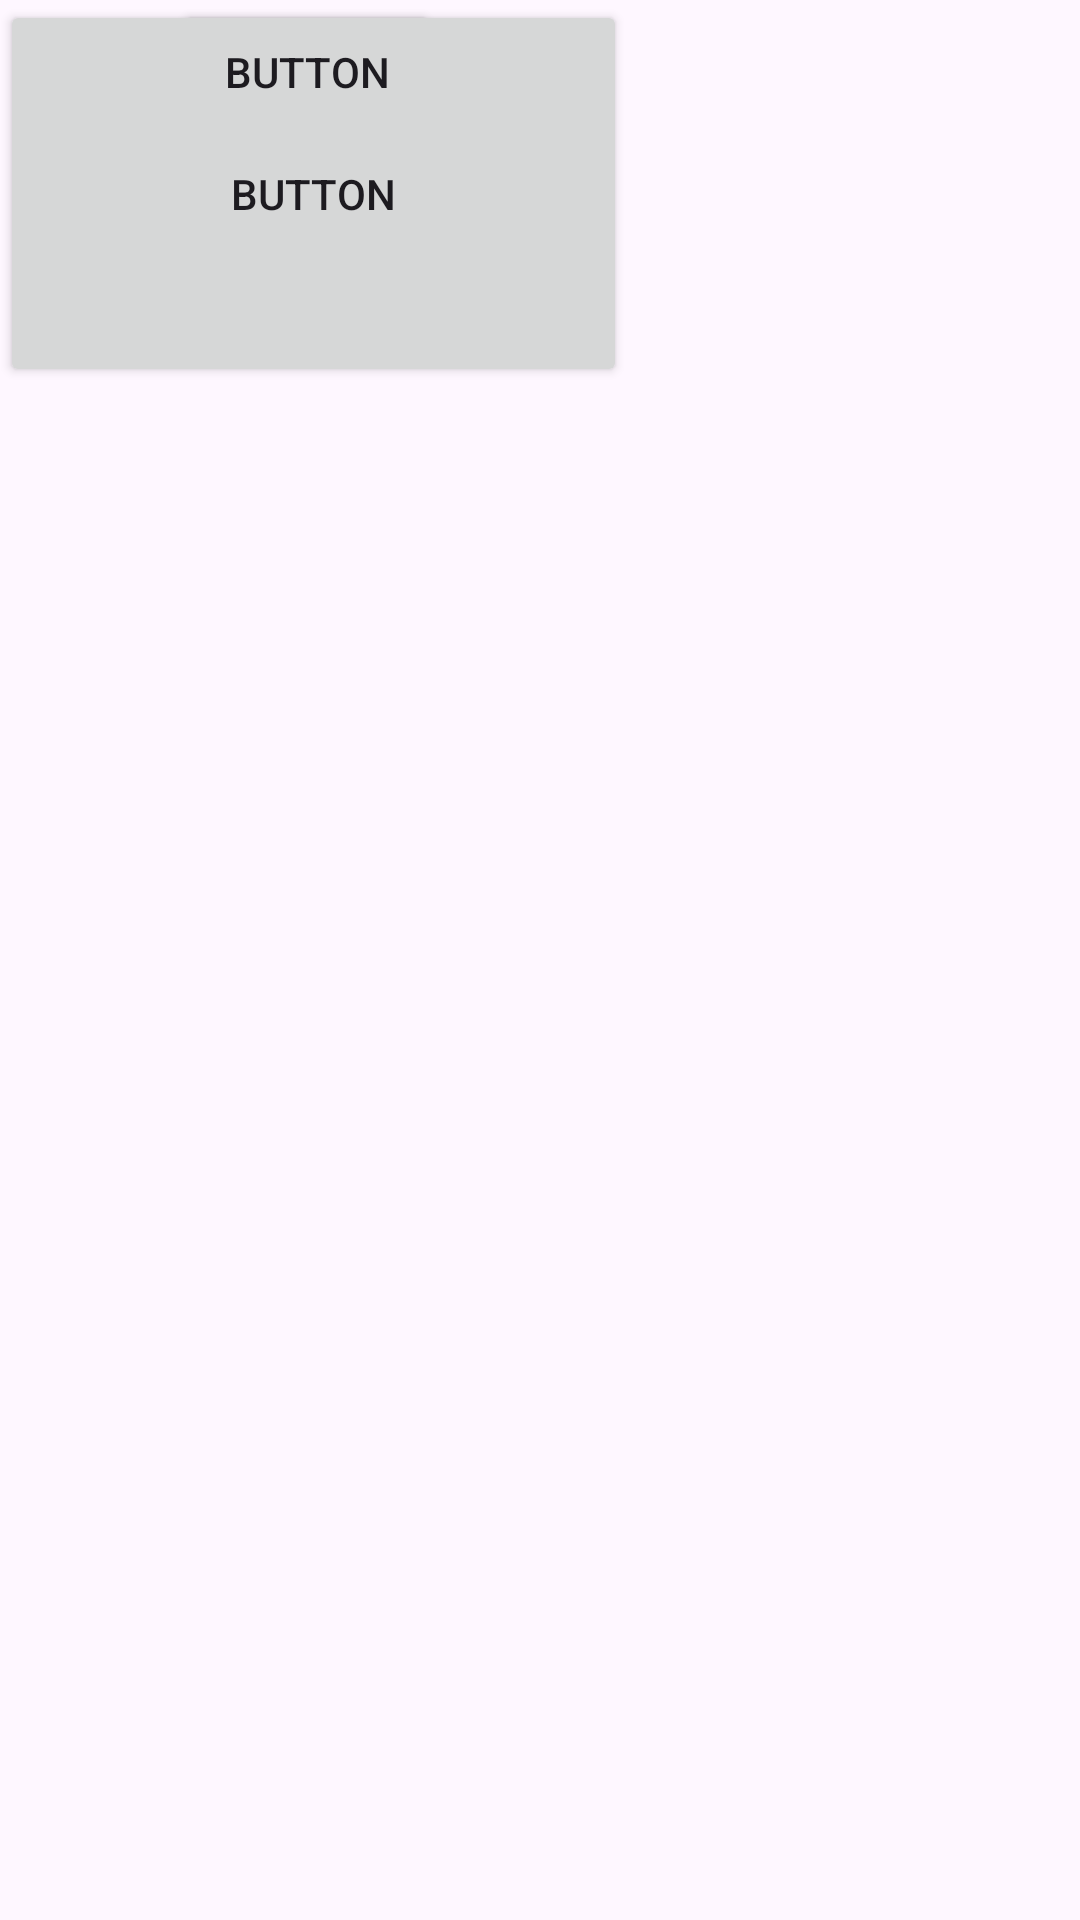

Write the Android layout XML for this screen, with the resource values it uses.
<!-- AndroidManifest.xml: application theme Theme.AndroidTasarim -->
<!-- res/layout/constraint_boyutlandirma_layout.xml -->
<?xml version="1.0" encoding="utf-8"?>
<androidx.constraintlayout.widget.ConstraintLayout xmlns:android="http://schemas.android.com/apk/res/android"
    xmlns:app="http://schemas.android.com/apk/res-auto"
    xmlns:tools="http://schemas.android.com/tools"
    android:layout_width="match_parent"
    android:layout_height="match_parent">

    <Button
        android:id="@+id/button16"
        android:layout_width="209dp"
        android:layout_height="129sp"
        android:text="Button"
        tools:layout_editor_absoluteX="86dp"
        tools:layout_editor_absoluteY="91dp" />

    <Button
        android:id="@+id/button17"
        android:layout_width="wrap_content"
        android:layout_height="wrap_content"
        android:text="Button"
        app:layout_constraintEnd_toEndOf="@+id/button16"
        app:layout_constraintHorizontal_bias="0.483"
        app:layout_constraintStart_toStartOf="@+id/button16"
        tools:layout_editor_absoluteY="287dp" />
</androidx.constraintlayout.widget.ConstraintLayout>
<!-- resources referenced by this layout -->
<resources>
  <style name="Theme.AndroidTasarim" parent="Base.Theme.AndroidTasarim" />
  <style name="Base.Theme.AndroidTasarim" parent="Theme.Material3.DayNight.NoActionBar">
          
          
      </style>
</resources>
